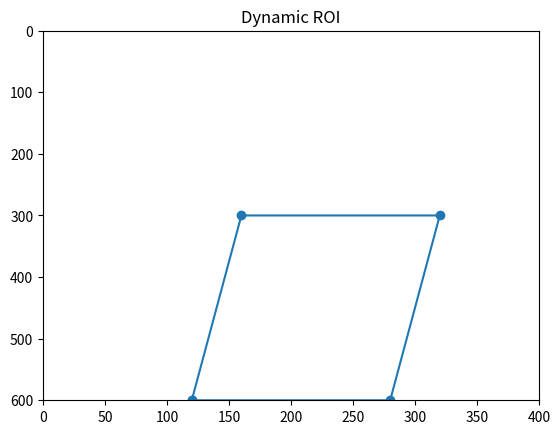

Here is the Python script that generated this plot:
import numpy as np
import matplotlib.pyplot as plt

def create_dynamic_roi(width, height, heading_deg):
    """
    width, height: kích thước BEV
    heading_deg: góc lái (độ)
    """

    # Chuẩn hóa heading (-1 → 1)
    norm = heading_deg / 30.0  # giả sử max góc = 30 độ

    # TODO: tính offset ngang
    offset = norm * width * 0.2

    # Các điểm đáy (fixed)
    bottom_left = (width * 0.3, height)
    bottom_right = (width * 0.7, height)

    # TODO: dịch chuyển top points theo offset
    top_left = (width * 0.3 + offset, height * 0.5)
    top_right = (width * 0.7 + offset, height * 0.5)

    roi = np.array([
        bottom_left,
        bottom_right,
        top_right,
        top_left
    ], dtype=np.float32)

    return roi

def plot_roi(roi, width, height):
    plt.figure()
    
    xs = list(roi[:,0]) + [roi[0,0]]
    ys = list(roi[:,1]) + [roi[0,1]]
    
    plt.plot(xs, ys, marker='o')
    plt.xlim(0, width)
    plt.ylim(height, 0)
    plt.title("Dynamic ROI")
    plt.show()


roi = create_dynamic_roi(400, 600, heading_deg=15)
plot_roi(roi, 400, 600)

def point_in_polygon(x, y, polygon):
    n = len(polygon)
    inside = False

    px, py = x, y

    for i in range(n):
        x1, y1 = polygon[i]
        x2, y2 = polygon[(i + 1) % n]

        # TODO: kiểm tra tia cắt cạnh
        if ((y1 > py) != (y2 > py)):
            
            # TODO: tính giao điểm
            x_intersect = x1 + (py - y1) * (x2 - x1) / (y2 - y1)
            
            # TODO: flip trạng thái
            if px < x_intersect:
                inside = not inside

    return inside

def get_bottom_center(box):
    x1, y1, x2, y2 = box

    # TODO
    cx = (x1 + x2) / 2
    cy = y2

    return cx, cy

# Giả lập bounding boxes
boxes = [
    (150, 200, 200, 300),
    (50, 100, 100, 200),
    (250, 150, 300, 280)
]

roi = create_dynamic_roi(400, 600, heading_deg=10)

print("Objects inside ROI:")

for box in boxes:
    cx, cy = get_bottom_center(box)
    
    inside = point_in_polygon(cx, cy, roi)
    
    print(f"Box {box} -> inside: {inside}")
